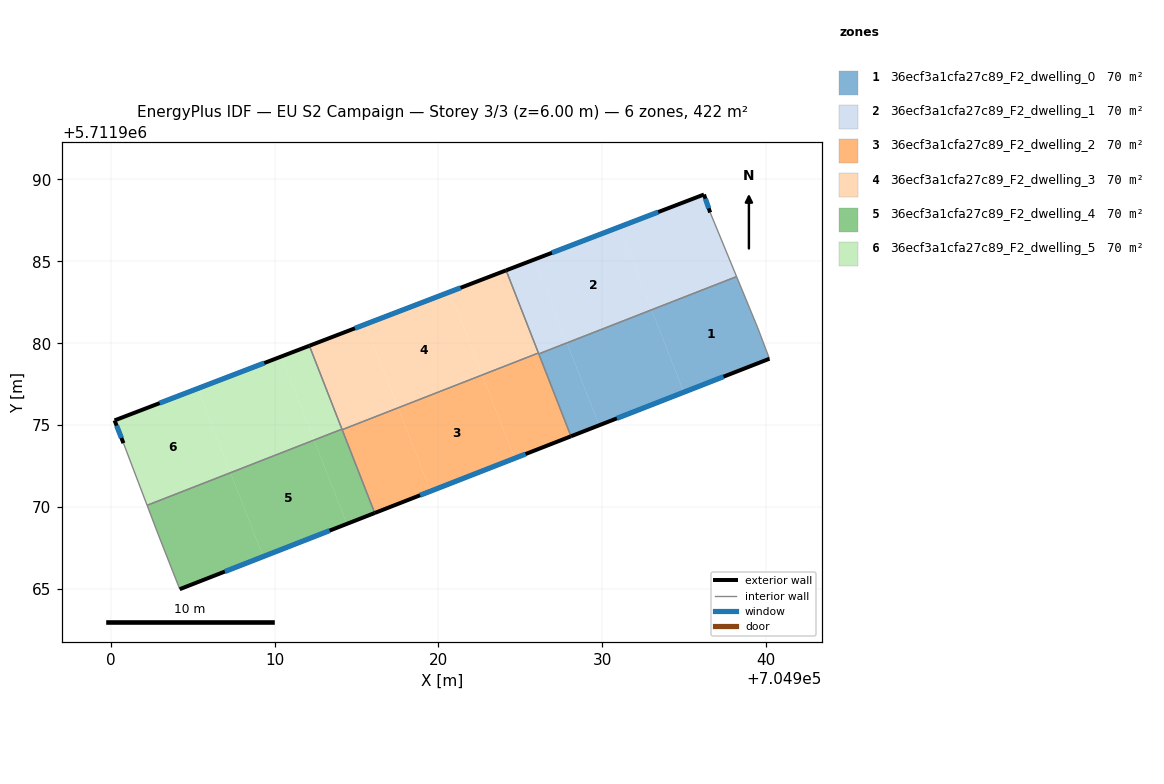
=== STOREY PLAN SPEC (per zone: floor XY polygon, exterior-wall plan segments, windows/doors) ===
zone 1: 36ecf3a1cfa27c89_F2_dwelling_0  (70.3 m²)
  floor: (704938.22, 5711984.07) (704939.51, 5711980.94) (704940.22, 5711979.05) (704934.99, 5711977.01) (704933.03, 5711982.04)
  floor: (704933.03, 5711982.04) (704934.99, 5711977.01) (704929.82, 5711974.99) (704927.86, 5711980.02)
  floor: (704927.86, 5711980.02) (704929.82, 5711974.99) (704928.10, 5711974.32) (704926.14, 5711979.35)
  exterior wall: (704928.10, 5711974.32) – (704940.22, 5711979.05)  [13.0 m]
    window: (704930.91, 5711975.41) – (704937.42, 5711977.96)  [11.3 m²]
  interior walls: 4
zone 2: 36ecf3a1cfa27c89_F2_dwelling_1  (70.3 m²)
  floor: (704931.05, 5711987.10) (704933.03, 5711982.04) (704927.86, 5711980.02) (704925.87, 5711985.11)
  floor: (704936.60, 5711987.98) (704938.22, 5711984.07) (704933.03, 5711982.04) (704931.05, 5711987.10) (704936.22, 5711989.08)
  floor: (704925.87, 5711985.11) (704927.86, 5711980.02) (704926.14, 5711979.35) (704926.11, 5711979.40) (704924.14, 5711984.45)
  exterior wall: (704936.22, 5711989.08) – (704924.14, 5711984.45)  [12.9 m]
    window: (704933.43, 5711988.01) – (704926.94, 5711985.52)  [11.2 m²]
  exterior wall: (704936.60, 5711987.98) – (704936.22, 5711989.08)  [1.2 m]
    window: (704936.52, 5711988.24) – (704936.31, 5711988.83)  [1.0 m²]
  interior walls: 4
zone 3: 36ecf3a1cfa27c89_F2_dwelling_2  (70.3 m²)
  floor: (704922.68, 5711978.06) (704924.67, 5711972.97) (704919.53, 5711970.97) (704917.55, 5711976.05)
  floor: (704926.11, 5711979.40) (704928.10, 5711974.32) (704924.67, 5711972.97) (704922.68, 5711978.06)
  floor: (704917.55, 5711976.05) (704919.53, 5711970.97) (704916.12, 5711969.63) (704914.13, 5711974.72)
  exterior wall: (704916.12, 5711969.63) – (704928.10, 5711974.32)  [12.9 m]
    window: (704918.89, 5711970.72) – (704925.33, 5711973.23)  [11.1 m²]
  interior walls: 4
zone 4: 36ecf3a1cfa27c89_F2_dwelling_3  (70.3 m²)
  floor: (704920.70, 5711983.13) (704922.68, 5711978.06) (704917.55, 5711976.05) (704915.55, 5711981.16)
  floor: (704915.55, 5711981.16) (704917.55, 5711976.05) (704914.13, 5711974.72) (704912.13, 5711979.84)
  floor: (704924.14, 5711984.45) (704926.11, 5711979.40) (704922.68, 5711978.06) (704920.70, 5711983.13)
  exterior wall: (704924.14, 5711984.45) – (704912.13, 5711979.84)  [12.9 m]
    window: (704921.36, 5711983.38) – (704914.91, 5711980.91)  [11.1 m²]
  interior walls: 4
zone 5: 36ecf3a1cfa27c89_F2_dwelling_4  (70.3 m²)
  floor: (704912.41, 5711974.09) (704914.41, 5711968.97) (704909.31, 5711966.97) (704907.31, 5711972.09)
  floor: (704907.31, 5711972.09) (704909.31, 5711966.97) (704904.21, 5711964.98) (704902.89, 5711968.34) (704902.22, 5711970.10)
  floor: (704914.12, 5711974.75) (704916.12, 5711969.63) (704914.41, 5711968.97) (704912.41, 5711974.09)
  exterior wall: (704904.21, 5711964.98) – (704916.12, 5711969.63)  [12.8 m]
    window: (704906.97, 5711966.06) – (704913.36, 5711968.56)  [11.1 m²]
  interior walls: 5
zone 6: 36ecf3a1cfa27c89_F2_dwelling_5  (70.3 m²)
  floor: (704905.30, 5711977.23) (704907.31, 5711972.09) (704902.22, 5711970.10) (704900.78, 5711973.89) (704900.23, 5711975.29)
  floor: (704910.42, 5711979.19) (704912.41, 5711974.09) (704907.31, 5711972.09) (704905.30, 5711977.23)
  floor: (704912.13, 5711979.84) (704914.12, 5711974.75) (704912.41, 5711974.09) (704910.42, 5711979.19)
  exterior wall: (704900.23, 5711975.29) – (704900.78, 5711973.89)  [1.5 m]
    window: (704900.36, 5711974.96) – (704900.65, 5711974.22)  [1.3 m²]
  exterior wall: (704912.13, 5711979.84) – (704900.23, 5711975.29)  [12.7 m]
    window: (704909.37, 5711978.79) – (704902.99, 5711976.34)  [11.0 m²]
  interior walls: 3

=== DERIVED (storey summary) ===
Building: EU S2 Campaign
Storey: 3 of 3  (floor level z = 6.00 m)
Storey gross floor area: 421.6 m²
Zones on this storey: 6
  - 36ecf3a1cfa27c89_F2_dwelling_0: floor 70.3 m²; exterior wall 13.0 m (39.0 m²); 1 window(s) 11.3 m²; WWR 28.8%
  - 36ecf3a1cfa27c89_F2_dwelling_1: floor 70.3 m²; exterior wall 14.1 m (42.3 m²); 2 window(s) 12.2 m²; WWR 28.8%
  - 36ecf3a1cfa27c89_F2_dwelling_2: floor 70.3 m²; exterior wall 12.9 m (38.6 m²); 1 window(s) 11.1 m²; WWR 28.8%
  - 36ecf3a1cfa27c89_F2_dwelling_3: floor 70.3 m²; exterior wall 12.9 m (38.6 m²); 1 window(s) 11.1 m²; WWR 28.8%
  - 36ecf3a1cfa27c89_F2_dwelling_4: floor 70.3 m²; exterior wall 12.8 m (38.3 m²); 1 window(s) 11.1 m²; WWR 28.8%
  - 36ecf3a1cfa27c89_F2_dwelling_5: floor 70.3 m²; exterior wall 14.2 m (42.7 m²); 2 window(s) 12.3 m²; WWR 28.8%
Zone adjacency (shared interzone walls):
  - 36ecf3a1cfa27c89_F2_dwelling_0 ↔ 36ecf3a1cfa27c89_F2_dwelling_1
  - 36ecf3a1cfa27c89_F2_dwelling_0 ↔ 36ecf3a1cfa27c89_F2_dwelling_2
  - 36ecf3a1cfa27c89_F2_dwelling_1 ↔ 36ecf3a1cfa27c89_F2_dwelling_2
  - 36ecf3a1cfa27c89_F2_dwelling_1 ↔ 36ecf3a1cfa27c89_F2_dwelling_3
  - 36ecf3a1cfa27c89_F2_dwelling_2 ↔ 36ecf3a1cfa27c89_F2_dwelling_3
  - 36ecf3a1cfa27c89_F2_dwelling_2 ↔ 36ecf3a1cfa27c89_F2_dwelling_4
  - 36ecf3a1cfa27c89_F2_dwelling_3 ↔ 36ecf3a1cfa27c89_F2_dwelling_4
  - 36ecf3a1cfa27c89_F2_dwelling_3 ↔ 36ecf3a1cfa27c89_F2_dwelling_5
  - 36ecf3a1cfa27c89_F2_dwelling_4 ↔ 36ecf3a1cfa27c89_F2_dwelling_5